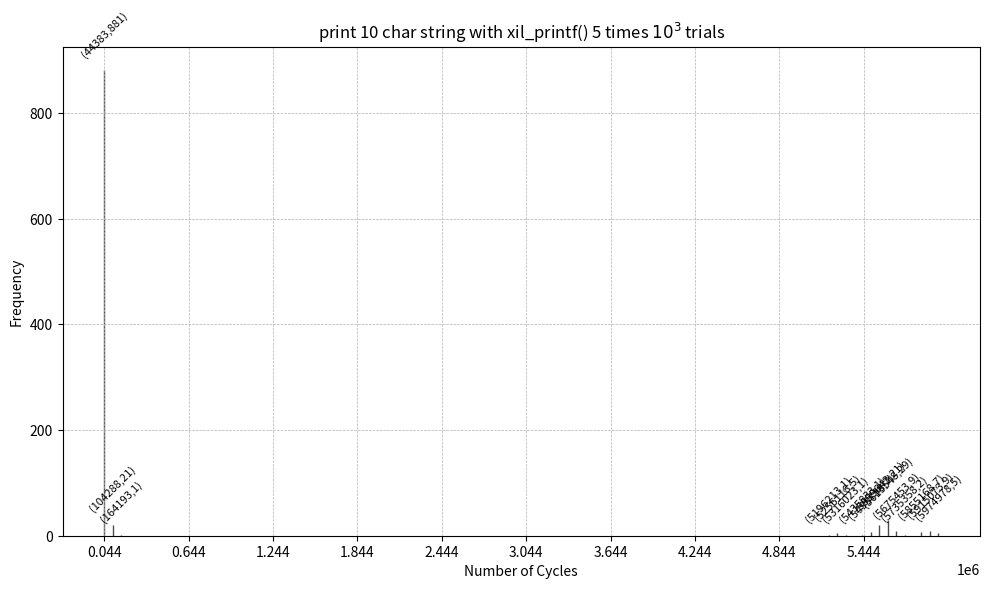

Write the Python code that produced this figure.
import matplotlib.pyplot as plt
bin_counts_led = [
881,21,1,0,0,0,0,0,0,0,0,0,0,0,0,0,0,0,0,0,0,0,0,0,0,0,0,0,0,0,0,0,0,0,0,0,0,0,0,0,0,0,0,0,0,0,0,0,0,0,0,0,0,0,0,0,0,0,0
,0,0,0,0,0,0,0,0,0,0,0,0,0,0,0,0,0,0,0,0,0,0,0,0,0,0,0,1,5,1,0,1,7,21,29,9,2,0,7,9,5]
min = 44383
max = 6034933
binSize = 59905
# Correcting the bins for the LED data to match the counts
bins_led_corrected = [min + i*binSize for i in range(len(bin_counts_led))]

# Plotting the histogram for "Turn on or off Led 5 times 10^4 trials"
plt.figure(figsize=(10, 6))
bars_led = plt.bar(bins_led_corrected, bin_counts_led, align='edge', width=12*0.9, edgecolor="k", alpha=0.7, color='skyblue')

# Annotating each bar with its value
for bar in bars_led:
    yval = bar.get_height()
    if yval != 0:  # Only annotate bars that have a value
        plt.text(bar.get_x() + bar.get_width()/2, yval + 20, f'({int(bar.get_x())},{yval})', ha='center', va='bottom', rotation=45, fontsize=8)

# Adjusting the x-axis for clarity
plt.xticks([i for i in range(((min//100)+1)*100, ((max//100)+1)*100, 600000)])
plt.xlabel("Number of Cycles")
plt.ylabel("Frequency")
plt.title("print 10 char string with xil_printf() 5 times $10^3$ trials")
plt.grid(True, which='both', linestyle='--', linewidth=0.5)
plt.tight_layout()
plt.show()
